Run: headless pygame with SDL's dummy video driver; simulated clock (each Clock.tick advances the game by its frame time, no real sleeping); random seed 0; keys injected as events and as key.get_pressed() state; no mouse input.
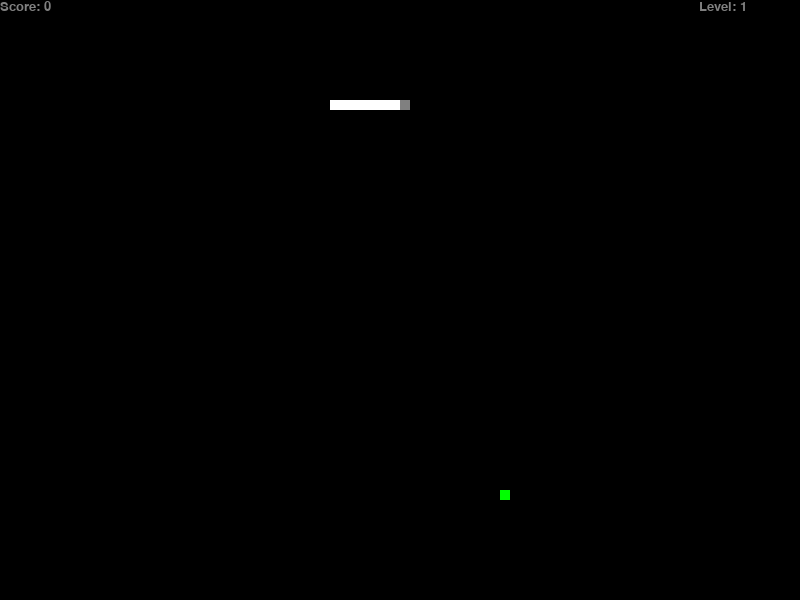
Frame 1 of 2 · flips 1–60 · no input
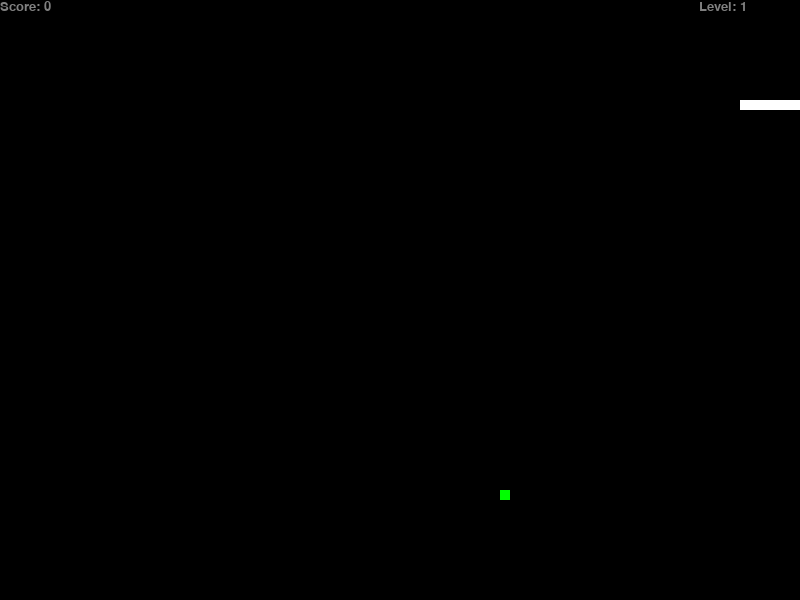
Frame 2 of 2 · flips 61–180 · tapped SPACE, RETURN · held RIGHT (→), D (game ended)

The pygame program that drew these frames:

import pygame
import random

pygame.init()

#game variables
width = 800
height = 600
screen = pygame.display.set_mode((width,height))
done = False
score = 0
level = 1

#head variable

coor_head = [100,100]

#body variable

coor_body = [
    [30,100],
    [40,100],
    [50,100],
    [60,100],
    [70,100],
    [80,100],
    [90,100],
    [100,100]
]

#apple
eaten = False
coor_apple = [0, 0]
def generate_apple():
    #appearance close to the walls and on top of the snake excluded
    global eaten 
    global width
    global height
    global coor_apple
    apple_width, apple_height = random.randrange(1,width//10)*10, random.randrange(1,height//10)*10
    if apple_width in [0, 800, coor_body[0], coor_head[0]]:
        if apple_width >= 3:
            apple_width -= 2
        else:
            apple_width += 1
    if apple_height in [0, 600, coor_body[1], coor_head[1]]:
        if apple_height >= 3:
            apple_height -= 2
        else:
            apple_height += 2
    coor_apple = [apple_width, apple_height]
    eaten = False


generate_apple()

#direction
next_dir = "r" #right direction
direc = "r" #right direction

def score_update(font, size, color):
    global score
    score_font = pygame.font.SysFont(font,size)
    score_render = score_font.render("Score: "+str(score),True,color)
    score_rect = score_render.get_rect()
    #level update included
    level_render = score_font.render("Level: "+str(level),True,color)
    level_rect = pygame.Rect(width - size * 5 - 1, 0, width - 1, size)


    screen.blit(score_render,score_rect)
    screen.blit(level_render, level_rect)

    pygame.display.update()

def game_over_message(font, size, color):
    global score
    global done
    game_over_font = pygame.font.SysFont(font,size)
    game_over_surface1 = game_over_font.render("Game Over, your final score: "+str(score)+";",True,color)
    game_over_surface2 = game_over_font.render("You reached level "+str(level),True,color)
    game_over_rect1, game_over_rect2 = pygame.Rect(100,100,200,200), pygame.Rect(100,200,400,400)
    screen.blit(game_over_surface1,game_over_rect1)
    screen.blit(game_over_surface2,game_over_rect2)
    pygame.display.update()
    pygame.time.delay(3000)
    done = True
    

while not done:
    for event in pygame.event.get():
        if event.type == pygame.QUIT:
            done = True
        if event.type == pygame.KEYDOWN:
            if event.key == pygame.K_RIGHT:
                next_dir = "r"
            if event.key == pygame.K_LEFT:
                next_dir = "l"
            if event.key == pygame.K_UP:
                next_dir = "u"
            if event.key == pygame.K_DOWN:
                next_dir = "d"
    for seg in coor_body[:-1]:
        if coor_head[0] == seg[0] and coor_head[1] == seg[1]:
            game_over_message("times new roman",44,(255,0,0))
    
    #additional check for the walls
    if coor_head[0] == 0 or coor_head[0] == 800 or coor_head[1] == 0 or coor_head[1] == 600:
        game_over_message("times new roman",44,(255,0,0))

    screen.fill((0,0,0))
    #logic
    if next_dir == "r" and direc != "l":
        direc = "r"
    if next_dir == "l" and direc != "r":
        direc = "l"
    if next_dir == "u" and direc != "d":
        direc = "u"
    if next_dir == "d" and direc != "u":
        direc = "d"



    if direc == "r":
        coor_head[0] += 10
    if direc == "l":
        coor_head[0] -= 10
    if direc == "u":
        coor_head[1] -= 10
    if direc == "d":
        coor_head[1] += 10

    new_coor = [coor_head[0],coor_head[1]]
    coor_body.append(new_coor)
    coor_body.pop(0)

    if coor_head[0] == coor_apple[0] and coor_head[1] == coor_apple[1]:
        eaten = True
        score += 10
        if score % 30 == 0: level += 1
    
    if eaten:
        generate_apple()

    # drawing section
    if not eaten:
        pygame.draw.rect(screen,(0,255,0),pygame.Rect(coor_apple[0],coor_apple[1],10,10))

    for el in coor_body:
        pygame.draw.rect(screen,(255,255,255),pygame.Rect(el[0],el[1],10,10))
    
    pygame.draw.rect(screen,(128,128,128),pygame.Rect(coor_head[0],coor_head[1],10,10))

    score_update("times new roman",20,(128,128,128))

    #tweaked the delay so that the game's speed increases along with the progression in levels
    pygame.time.delay(int(300 / level))

    pygame.display.flip()

pygame.quit()
